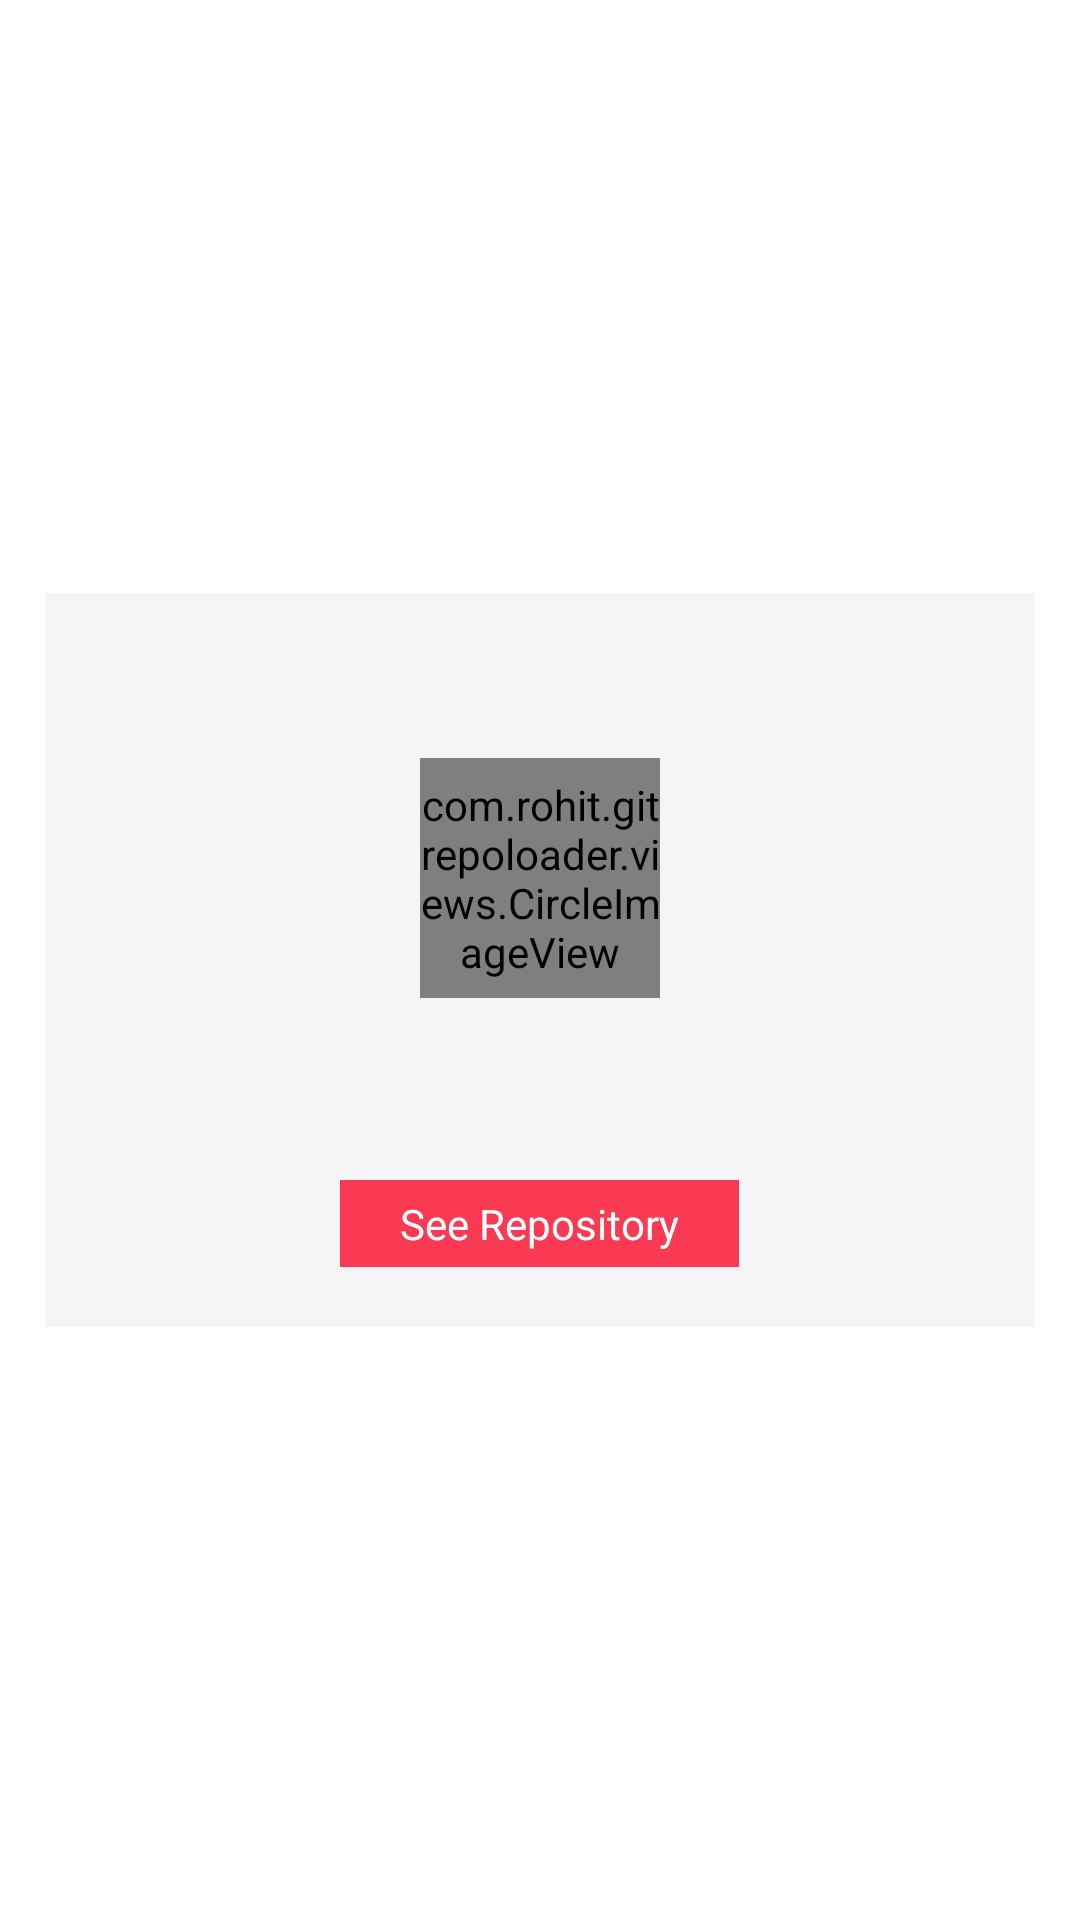

Write the Android layout XML for this screen, with the resource values it uses.
<!-- AndroidManifest.xml: activity theme Theme.Transparent -->
<!-- res/layout/activity_repo_detail.xml -->
<?xml version="1.0" encoding="utf-8"?>
<RelativeLayout xmlns:android="http://schemas.android.com/apk/res/android"
    xmlns:app="http://schemas.android.com/apk/res-auto"
    xmlns:tools="http://schemas.android.com/tools"
    android:layout_width="match_parent"
    android:layout_height="match_parent"
    tools:context="com.rohit.gitrepoloader.activities.RepoDetailActivity">

    <LinearLayout
        android:layout_width="match_parent"
        android:layout_height="wrap_content"
        android:layout_centerVertical="true"
        android:gravity="center"
        android:background="@color/appbar_color"
        android:layout_margin="@dimen/layout_dimen15"
        android:padding="@dimen/layout_dimen5"
        android:orientation="vertical">
        <ImageView
            android:layout_width="@dimen/layout_dimen40"
            android:layout_height="@dimen/layout_dimen40"
            android:layout_gravity="right"
            android:id="@+id/img_close"
            android:padding="@dimen/layout_dimen5"
            android:src="@drawable/ic_close"/>
        <com.rohit.gitrepoloader.views.CircleImageView
            android:layout_width="@dimen/layout_dimen80"
            android:layout_height="@dimen/layout_dimen80"
            android:id="@+id/user_avatar"

            android:layout_marginTop="@dimen/layout_dimen10"/>
        <TextView
            android:layout_width="match_parent"
            android:layout_height="wrap_content"
            android:id="@+id/repo_name"
            android:layout_marginTop="@dimen/layout_dimen5"
            android:textSize="@dimen/text_dimen15"
            android:gravity="center"
            android:textColor="@color/button_text_color"
            android:text=" "/>
        <TextView
            android:layout_width="match_parent"
            android:layout_height="wrap_content"
            android:id="@+id/repo_description"
            android:textSize="@dimen/text_dimen15"
            android:layout_marginTop="@dimen/layout_dimen5"
            android:gravity="center"
            android:textColor="@color/content_text_color"
            android:text=" "/>

        <LinearLayout
            android:layout_width="wrap_content"
            android:layout_height="wrap_content"
            android:padding="@dimen/layout_dimen5"
            android:id="@+id/see_button"
            android:layout_marginTop="@dimen/layout_dimen10"
            android:layout_marginBottom="@dimen/layout_dimen15"
            android:background="@color/red_heart">
            <TextView
                android:layout_width="wrap_content"
                android:layout_height="wrap_content"
                android:text="See Repository"
                android:textColor="@android:color/white"
                android:paddingLeft="@dimen/layout_dimen15"
                android:paddingRight="@dimen/layout_dimen15"/>
        </LinearLayout>
    </LinearLayout>
</RelativeLayout>
<!-- resources referenced by this layout -->
<resources>
  <color name="appbar_color">#f5f5f5</color>
  <color name="button_text_color">#616161</color>
  <color name="content_text_color">#959595</color>
  <color name="red_heart">#fa3a53</color>
  <dimen name="layout_dimen10">10dp</dimen>
  <dimen name="layout_dimen15">15dp</dimen>
  <dimen name="layout_dimen40">40dp</dimen>
  <dimen name="layout_dimen5">5dp</dimen>
  <dimen name="layout_dimen80">80dp</dimen>
  <dimen name="text_dimen15">15sp</dimen>
  <style name="Theme.Transparent" parent="android:Theme">
          <item name="android:windowIsTranslucent">true</item>
          <item name="android:windowBackground">@android:color/transparent</item>
          <item name="android:windowContentOverlay">@null</item>
          <item name="android:windowNoTitle">true</item>
          <item name="android:windowIsFloating">true</item>
          <item name="android:backgroundDimEnabled">true</item>
      </style>
</resources>
